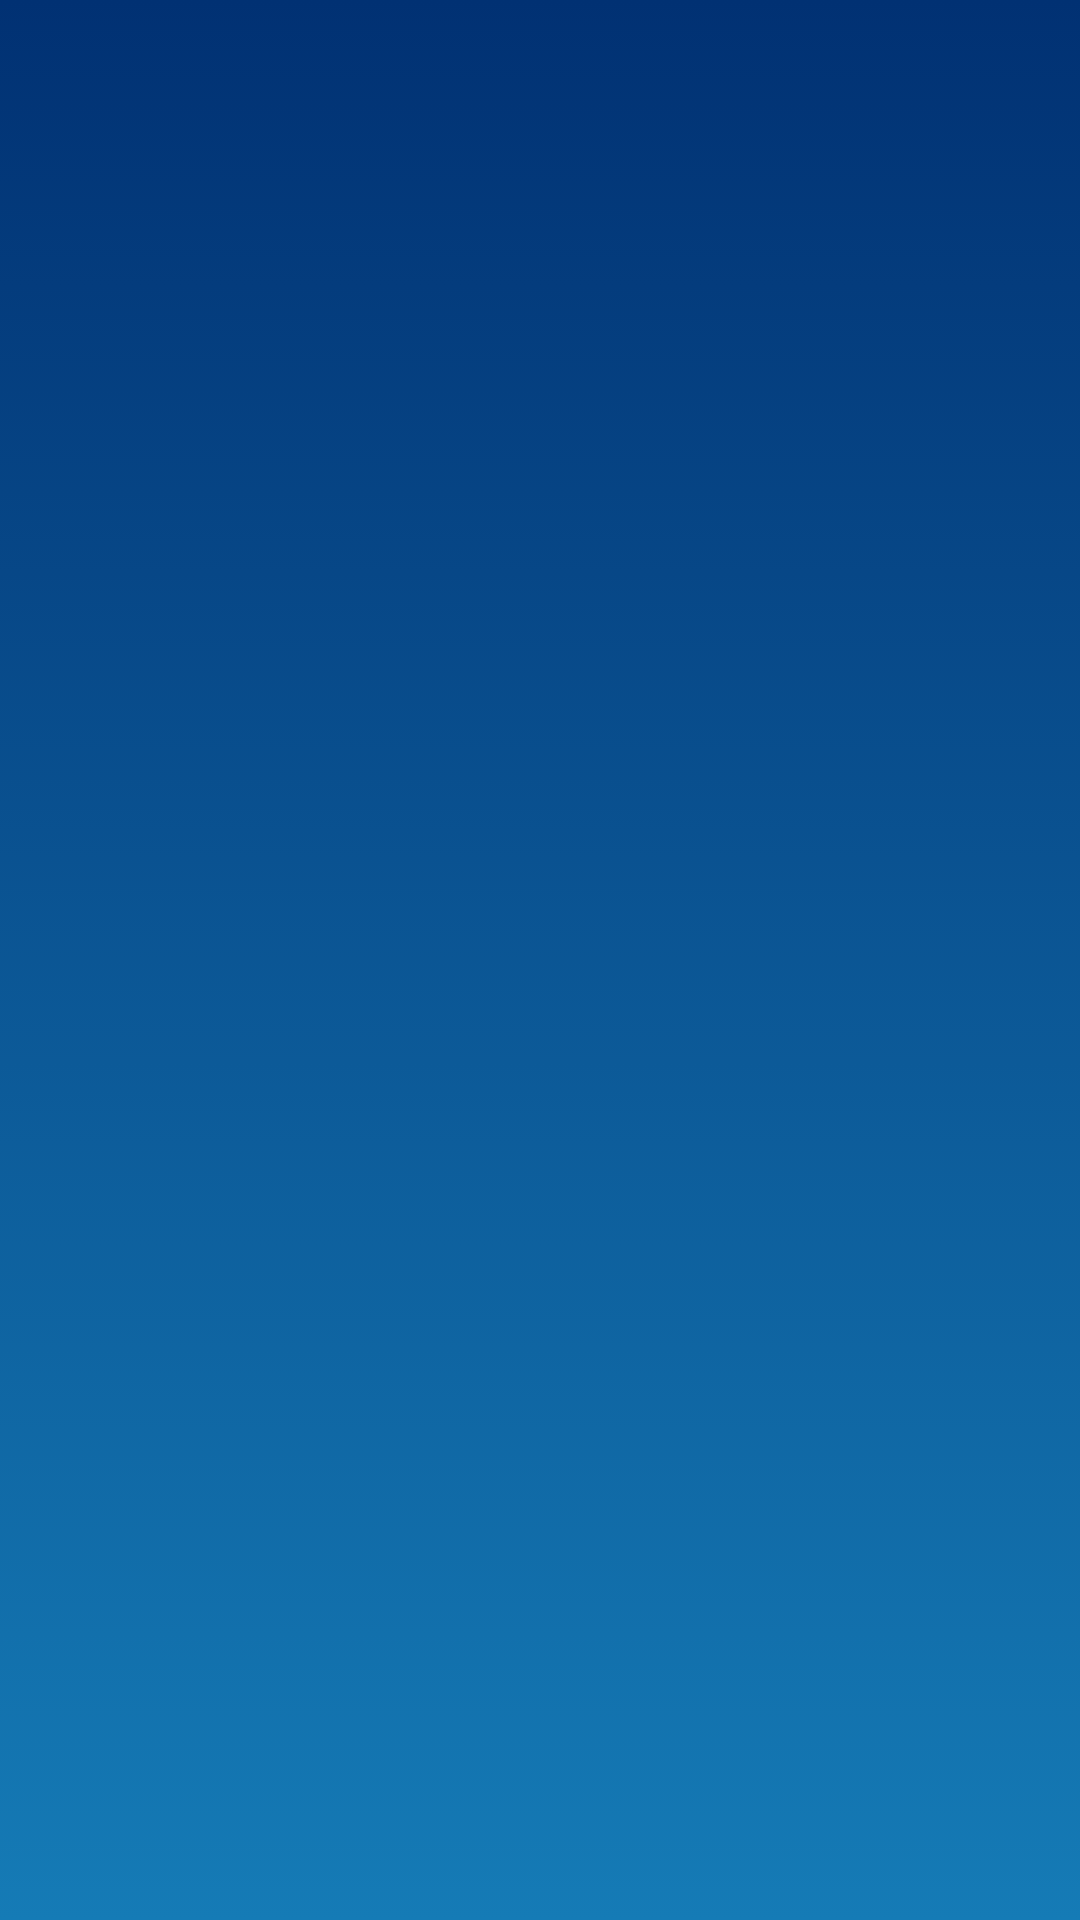

This screen was rendered from an Android layout file. Write that file and the resources it references.
<!-- AndroidManifest.xml: application theme Theme.PROYECTO_FINAL_ANDROID -->
<!-- res/layout/activity_main.xml -->
<?xml version="1.0" encoding="utf-8"?>
<androidx.constraintlayout.widget.ConstraintLayout
    xmlns:android="http://schemas.android.com/apk/res/android"
    xmlns:app="http://schemas.android.com/apk/res-auto"
    xmlns:tools="http://schemas.android.com/tools"
    android:layout_width="match_parent"
    android:layout_height="match_parent"
    android:background="@drawable/degradado_azul"
    >

</androidx.constraintlayout.widget.ConstraintLayout>
<!-- resources referenced by this layout -->
<resources>
  <!-- drawable degradado_azul (drawable) -->
  <?xml version="1.0" encoding="utf-8"?>
  <selector xmlns:android="http://schemas.android.com/apk/res/android">
  
      <item>
          <shape android:shape="rectangle">
  
              <gradient
                  android:startColor="@color/sky"
                  android:endColor="@color/blue"
                  android:type="linear"
                  android:angle="90"
                  />
          </shape>
      </item>
  </selector>
  <style name="Theme.PROYECTO_FINAL_ANDROID" parent="Base.Theme.PROYECTO_FINAL_ANDROID" />
  <color name="sky">#157bb6</color>
  <color name="blue">#013173</color>
  <style name="Base.Theme.PROYECTO_FINAL_ANDROID" parent="Theme.Material3.DayNight.NoActionBar">
          
          
      </style>
</resources>
